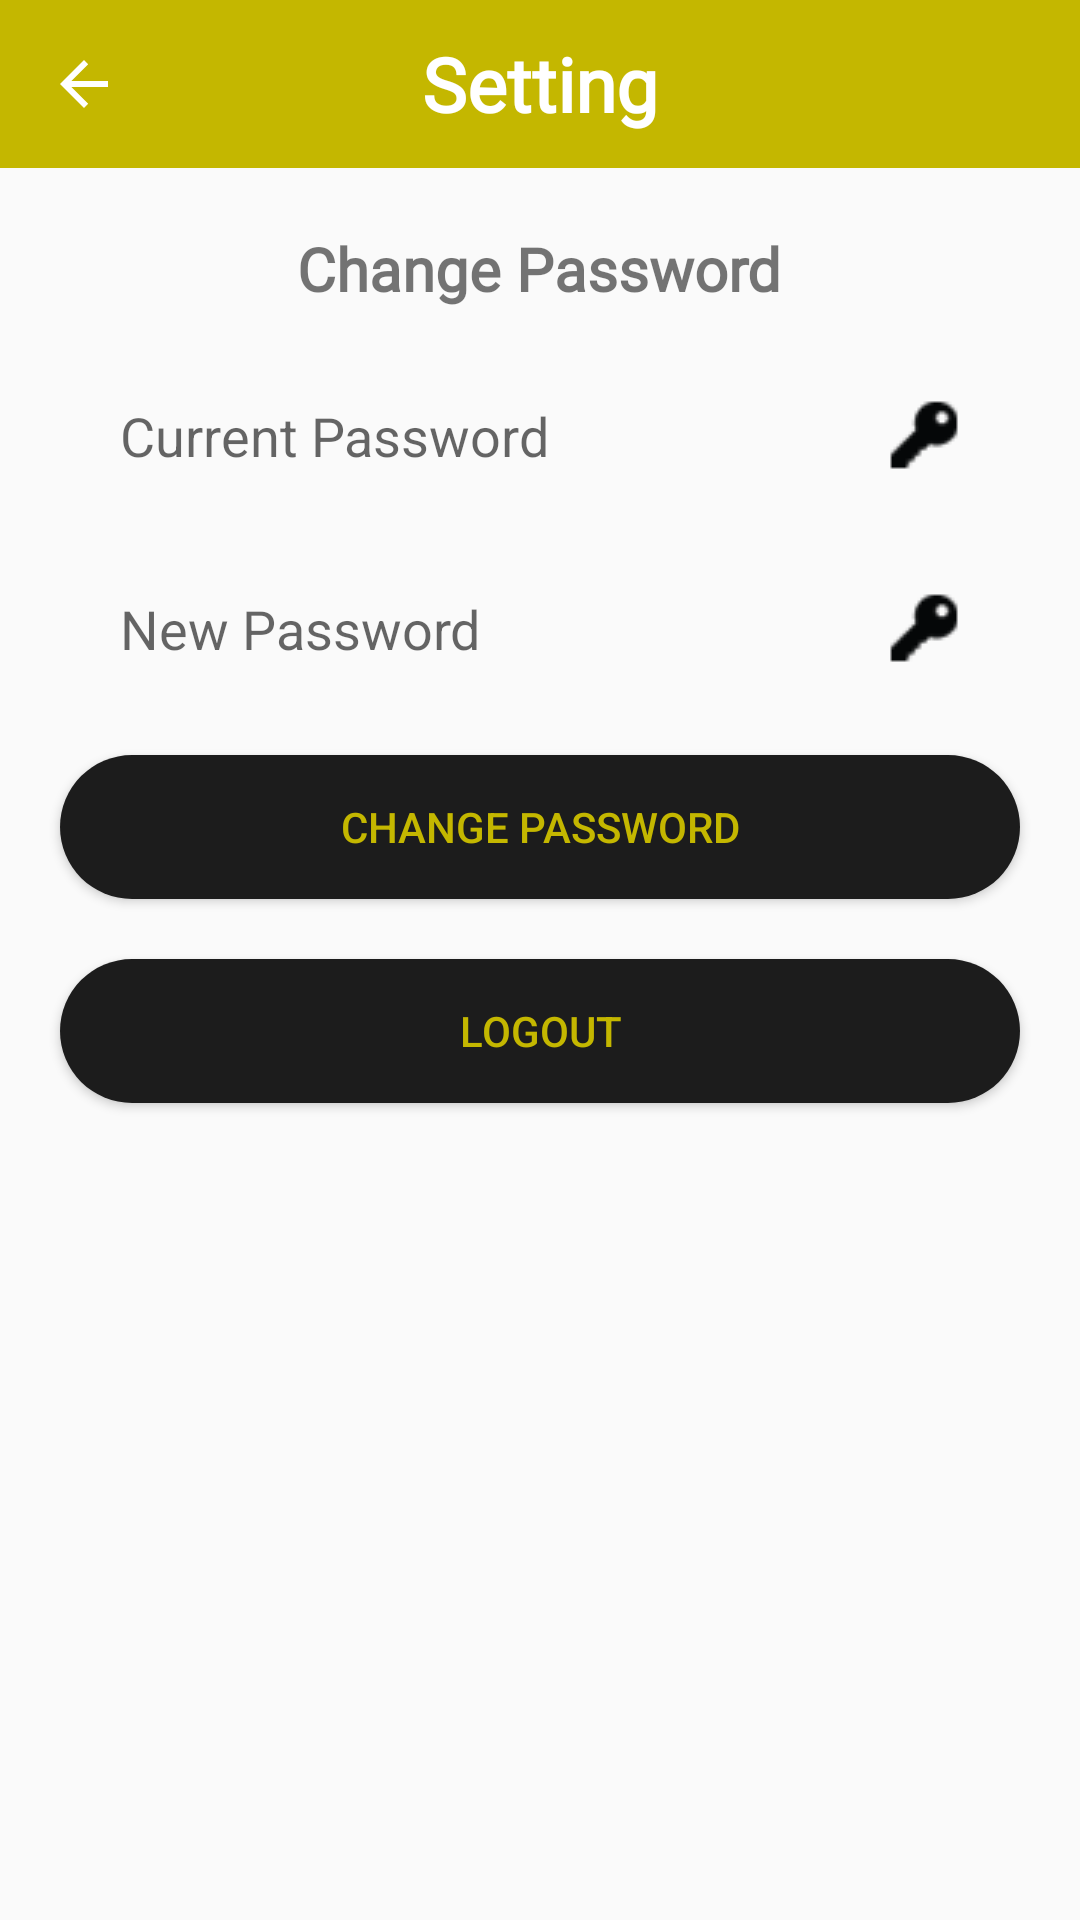

This screen was rendered from an Android layout file. Write that file and the resources it references.
<!-- AndroidManifest.xml: application theme AppTheme -->
<!-- res/layout/activity_settings.xml -->
<?xml version="1.0" encoding="utf-8"?>
<RelativeLayout xmlns:android="http://schemas.android.com/apk/res/android"
    xmlns:app="http://schemas.android.com/apk/res-auto"
    android:layout_width="match_parent"
    android:layout_height="match_parent"
    android:orientation="vertical">

    <com.google.android.material.appbar.AppBarLayout
        android:id="@+id/app_bar"
        android:layout_width="match_parent"
        android:layout_height="wrap_content"
        android:theme="@style/AppTheme.AppBarOverlay">

        <RelativeLayout
            android:layout_width="wrap_content"
            android:layout_height="wrap_content">

            <androidx.appcompat.widget.Toolbar
                android:id="@+id/toolbar"
                android:layout_width="match_parent"
                android:layout_height="?attr/actionBarSize"
                android:background="@color/colorPrimaryDark"
                android:theme="?attr/actionBarTheme"
                app:layout_scrollFlags="scroll|enterAlways"
                app:navigationIcon="?attr/homeAsUpIndicator"
                app:popupTheme="@style/AppTheme.PopupOverlay"></androidx.appcompat.widget.Toolbar>

            <TextView
                android:layout_width="wrap_content"
                android:layout_height="wrap_content"
                android:layout_centerInParent="true"
                android:fontFamily="@font/avantm"
                android:text="@string/setting"
                android:textColor="@android:color/white"
                android:textSize="25sp"
                android:textStyle="bold" />

        </RelativeLayout>
    </com.google.android.material.appbar.AppBarLayout>

    <LinearLayout
        android:layout_width="match_parent"
        android:layout_height="match_parent"
        android:layout_below="@+id/app_bar"
        android:orientation="vertical"
        android:layout_marginTop="10dp">

        <TextView
            android:layout_width="wrap_content"
            android:layout_height="wrap_content"
            android:text="@string/change_password"
            android:layout_marginTop="10dp"
            android:textSize="20sp"
            android:textStyle="bold"
            android:fontFamily="@font/avantm"
            android:layout_gravity="center">

        </TextView>

        <EditText
            android:id="@+id/etOldPassword"
            android:layout_width="match_parent"
            android:layout_height="wrap_content"
            android:layout_marginLeft="20dp"
            android:layout_marginTop="20dp"
            android:layout_marginRight="20dp"
            android:background="@drawable/rounded_corner"
            android:drawableRight="@drawable/key"
            android:hint="@string/current_password"
            android:inputType="textPassword"
            android:paddingLeft="20dp"
            android:paddingTop="10dp"
            android:paddingRight="20dp"
            android:paddingBottom="10dp" />

        <EditText
            android:id="@+id/etNewPassword"
            android:layout_width="match_parent"
            android:layout_height="wrap_content"
            android:layout_marginLeft="20dp"
            android:layout_marginTop="20dp"
            android:layout_marginRight="20dp"
            android:background="@drawable/rounded_corner"
            android:drawableRight="@drawable/key"
            android:hint="@string/new_password"
            android:inputType="textPassword"
            android:paddingLeft="20dp"
            android:paddingTop="10dp"
            android:paddingRight="20dp"
            android:paddingBottom="10dp" />


        <Button
            android:id="@+id/btnChangePassword"
            android:layout_width="match_parent"
            android:layout_height="wrap_content"
            android:layout_gravity="center"
            android:layout_marginLeft="20dp"
            android:layout_marginTop="20dp"
            android:layout_marginRight="20dp"
            android:background="@drawable/button_color_black"
            android:text="@string/changePassword"
            android:textColor="@color/theme_color" />

        <Button
            android:id="@+id/logout"
            android:layout_width="match_parent"
            android:layout_height="wrap_content"
            android:layout_gravity="center"
            android:layout_marginLeft="20dp"
            android:layout_marginTop="20dp"
            android:layout_marginRight="20dp"
            android:background="@drawable/button_color_black"
            android:text="@string/logout"
            android:textColor="@color/theme_color" />

    </LinearLayout>
</RelativeLayout>
<!-- resources referenced by this layout -->
<resources>
  <color name="colorPrimaryDark">#c4b700</color>
  <color name="theme_color">#c4b700</color>
  <!-- drawable button_color_black (drawable) -->
  <?xml version="1.0" encoding="utf-8"?>
  <shape xmlns:android="http://schemas.android.com/apk/res/android"
      android:shape="rectangle">
      <corners
          android:radius="30dp"/>
      
      <gradient
          android:startColor="@color/buttonBlack"
          android:centerColor="@color/buttonBlack"
          android:endColor="@color/buttonBlack"
          android:angle="270" />
  </shape>
  <!-- drawable key: png bitmap (drawable, 661 bytes) -->
  <string name="changePassword">Change Password</string>
  <string name="change_password">Change Password</string>
  <string name="current_password">Current Password</string>
  <string name="logout">Logout</string>
  <string name="new_password">New Password</string>
  <string name="setting">Setting</string>
  <style name="AppTheme.AppBarOverlay" parent="ThemeOverlay.AppCompat.Dark.ActionBar" />
  <style name="AppTheme.PopupOverlay" parent="ThemeOverlay.AppCompat.Light" />
  <style name="AppTheme" parent="Theme.AppCompat.Light.NoActionBar">
          
          <item name="colorPrimary">@color/colorPrimary</item>
          <item name="colorPrimaryDark">@color/colorPrimaryDark</item>
          <item name="colorAccent">@color/colorAccent</item>
  
      </style>
  <color name="buttonBlack">#1c1c1c</color>
  <color name="colorPrimary">#008577</color>
  <color name="colorAccent">#D81B60</color>
</resources>
